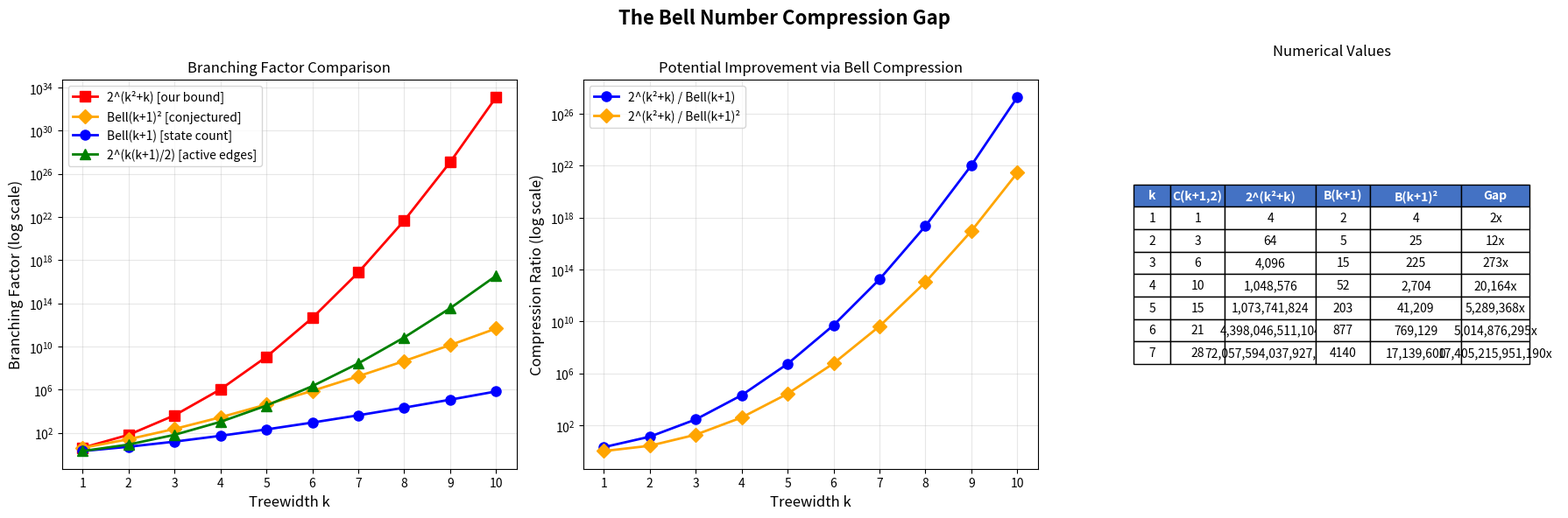

Recreate this plot in Python.
"""
Visualization: Bell Number Gap Analysis

Compares the theoretical FPT bound 2^(k²+k) with the Bell number B(k+1),
showing the "compression gap" — the potential improvement from using
partition-based state compression instead of edge-based branching.

Output: Saves to viz_bell_gap.png via plt.savefig()
"""

import matplotlib.pyplot as plt
import numpy as np


def bell_number(n):
    """Compute the n-th Bell number using the Bell triangle."""
    if n == 0:
        return 1
    tri = [[0] * (n + 1) for _ in range(n + 1)]
    tri[0][0] = 1
    for i in range(1, n + 1):
        tri[i][0] = tri[i - 1][i - 1]
        for j in range(1, i + 1):
            tri[i][j] = tri[i][j - 1] + tri[i - 1][j - 1]
    return tri[n][0]


# Data
ks = list(range(1, 11))
bounds = [2 ** (k ** 2 + k) for k in ks]
bells = [bell_number(k + 1) for k in ks]
bell_sq = [bell_number(k + 1) ** 2 for k in ks]
active_edges = [k * (k + 1) // 2 for k in ks]
edge_bound = [2 ** ae for ae in active_edges]

fig, axes = plt.subplots(1, 3, figsize=(18, 6))
fig.suptitle('The Bell Number Compression Gap', fontsize=16, fontweight='bold')

# Plot 1: Log-scale comparison
ax1 = axes[0]
ax1.semilogy(ks, bounds, 's-', color='red', label='2^(k²+k) [our bound]',
             markersize=8, linewidth=2)
ax1.semilogy(ks, bell_sq, 'D-', color='orange', label='Bell(k+1)² [conjectured]',
             markersize=8, linewidth=2)
ax1.semilogy(ks, bells, 'o-', color='blue', label='Bell(k+1) [state count]',
             markersize=8, linewidth=2)
ax1.semilogy(ks, edge_bound, '^-', color='green', label='2^(k(k+1)/2) [active edges]',
             markersize=8, linewidth=2)

ax1.set_xlabel('Treewidth k', fontsize=12)
ax1.set_ylabel('Branching Factor (log scale)', fontsize=12)
ax1.set_title('Branching Factor Comparison')
ax1.legend(fontsize=10)
ax1.grid(True, alpha=0.3)
ax1.set_xticks(ks)

# Plot 2: Compression ratio
ax2 = axes[1]
ratios_bell = [bounds[i] / bells[i] for i in range(len(ks))]
ratios_bell_sq = [bounds[i] / bell_sq[i] for i in range(len(ks))]

ax2.semilogy(ks, ratios_bell, 'o-', color='blue', label='2^(k²+k) / Bell(k+1)',
             markersize=8, linewidth=2)
ax2.semilogy(ks, ratios_bell_sq, 'D-', color='orange', label='2^(k²+k) / Bell(k+1)²',
             markersize=8, linewidth=2)

ax2.set_xlabel('Treewidth k', fontsize=12)
ax2.set_ylabel('Compression Ratio (log scale)', fontsize=12)
ax2.set_title('Potential Improvement via Bell Compression')
ax2.legend(fontsize=10)
ax2.grid(True, alpha=0.3)
ax2.set_xticks(ks)

# Plot 3: Table of values
ax3 = axes[2]
ax3.axis('off')

table_data = [['k', 'C(k+1,2)', '2^(k²+k)', 'B(k+1)', 'B(k+1)²', 'Gap']]
for k in range(1, 8):
    ae = k * (k + 1) // 2
    b = bounds[k - 1]
    bell = bells[k - 1]
    bsq = bell_sq[k - 1]
    gap = b // bell if bell > 0 else 0
    table_data.append([
        str(k), str(ae), f'{b:,}', str(bell), f'{bsq:,}', f'{gap:,}x'
    ])

table = ax3.table(cellText=table_data, cellLoc='center', loc='center',
                   colWidths=[0.08, 0.12, 0.2, 0.12, 0.2, 0.15])
table.auto_set_font_size(False)
table.set_fontsize(10)
table.scale(1.0, 1.6)

# Color header row
for j in range(6):
    table[0, j].set_facecolor('#4472C4')
    table[0, j].set_text_props(color='white', fontweight='bold')

ax3.set_title('Numerical Values', fontsize=12, pad=20)

plt.tight_layout()
plt.savefig('viz_bell_gap.png', dpi=150, bbox_inches='tight')
print("Saved: viz_bell_gap.png")
